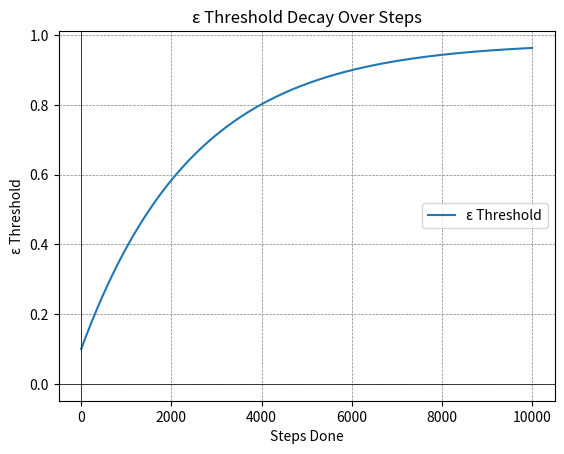

This figure's Python source:
import matplotlib.pyplot as plt
import numpy as np
import math

# パラメータ
eps_end = 0.98
eps_start = 0.1
max_len = 10000
eps_decay = max_len * 25 / 100

# ステップ数の範囲を生成
steps_done_values = np.arange(0, max_len, 1)

# εの値を計算
eps_values = eps_end + (eps_start - eps_end) * np.exp(-1. * steps_done_values / eps_decay)

print(len(eps_values))
print(eps_values[0], eps_values[5000], eps_values[9999])

# グラフの描画
plt.plot(steps_done_values, eps_values, label='ε Threshold')
plt.axhline(0, color='black', linewidth=0.5)
plt.axvline(0, color='black', linewidth=0.5)
plt.grid(color='gray', linestyle='--', linewidth=0.5)
plt.legend()
plt.title('ε Threshold Decay Over Steps')
plt.xlabel('Steps Done')
plt.ylabel('ε Threshold')
plt.show()